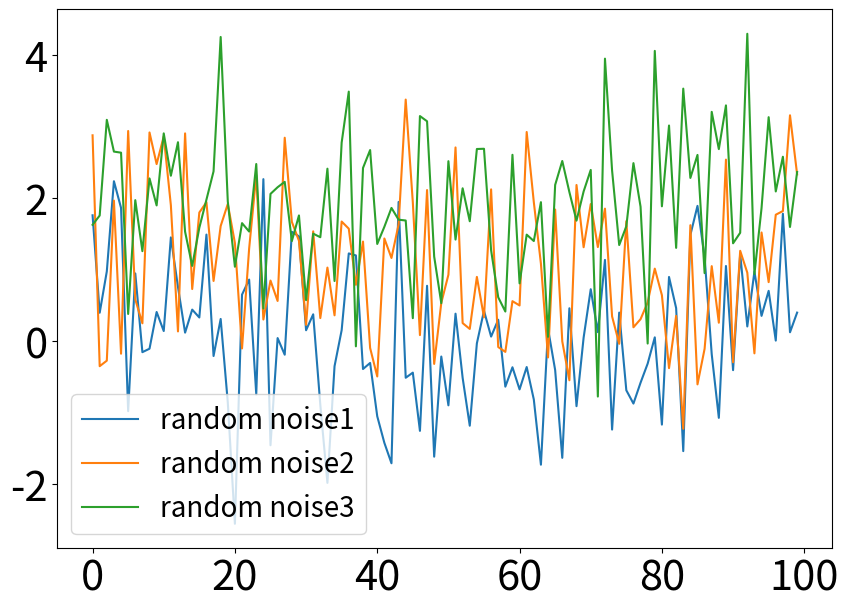

Write the Python code that produced this figure.
import matplotlib.pyplot as plt
import numpy as np

np.random.seed(0)

n_data = 100
random_noise1 = np.random.normal(0,1, ((n_data),))
random_noise2 = np.random.normal(1,1, ((n_data),))
random_noise3 = np.random.normal(2,1, ((n_data),))

fig, ax = plt.subplots(figsize=(10,7))
ax.tick_params(labelsize=30)

ax.plot(random_noise1,
        label='random noise1')
ax.plot(random_noise2,
        label='random noise2')
ax.plot(random_noise3,
        label='random noise3')

ax.legend()

ax.legend(fontsize=20)

plt.show()